The GitHub repository MohdAjWrk/Quality-Control_Products-Defect-Detection contains a labelled image folder "QCData" with 3 categories: accepted, background, rejected. Examples follow, each with its label.

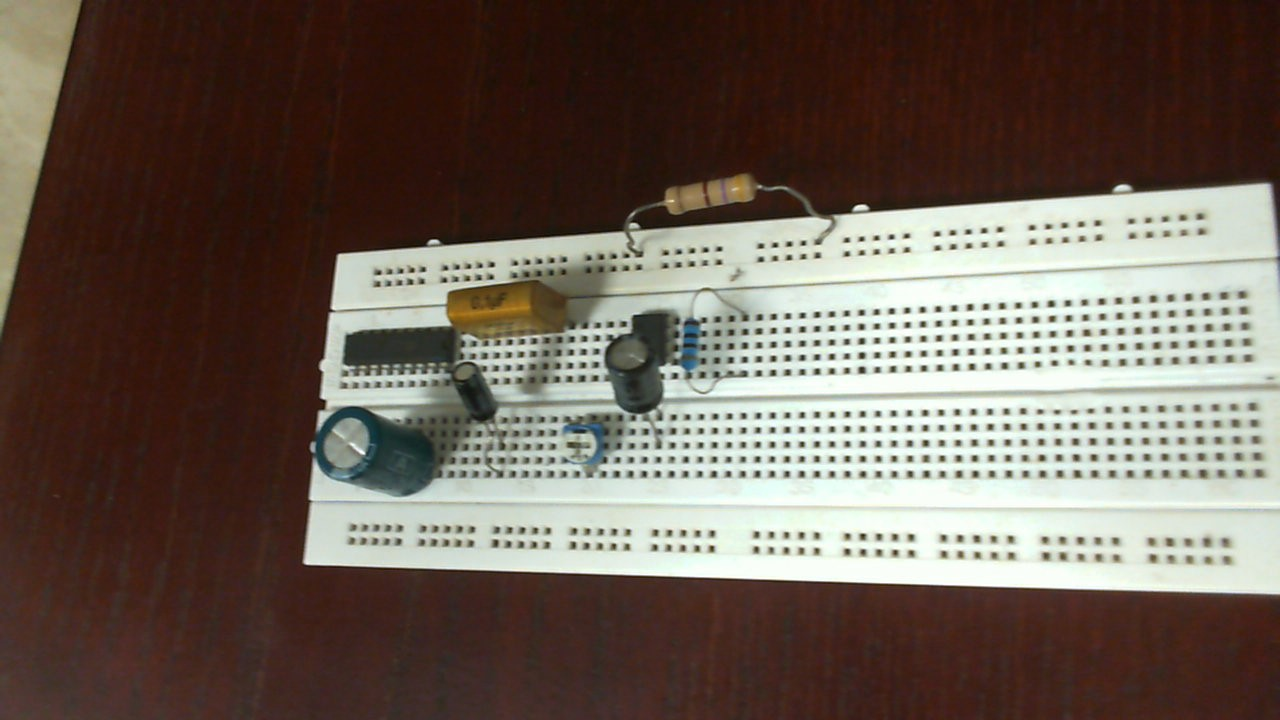
Label: rejected

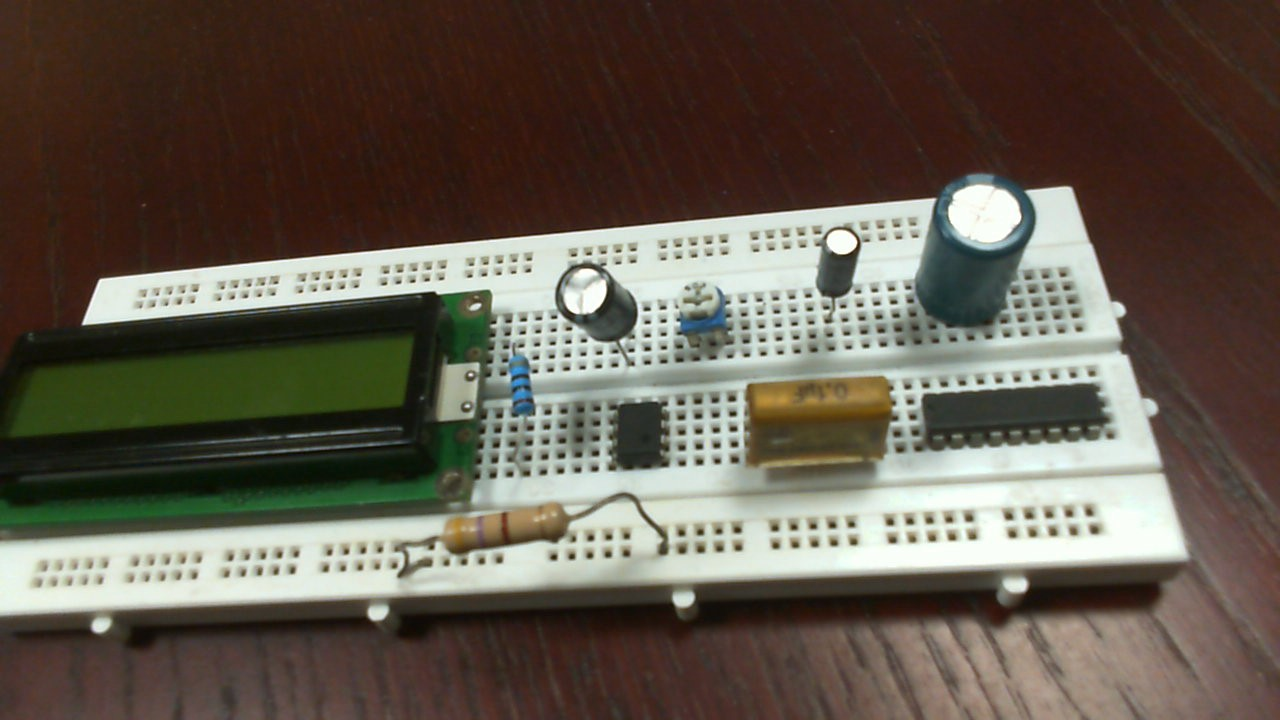
Label: accepted

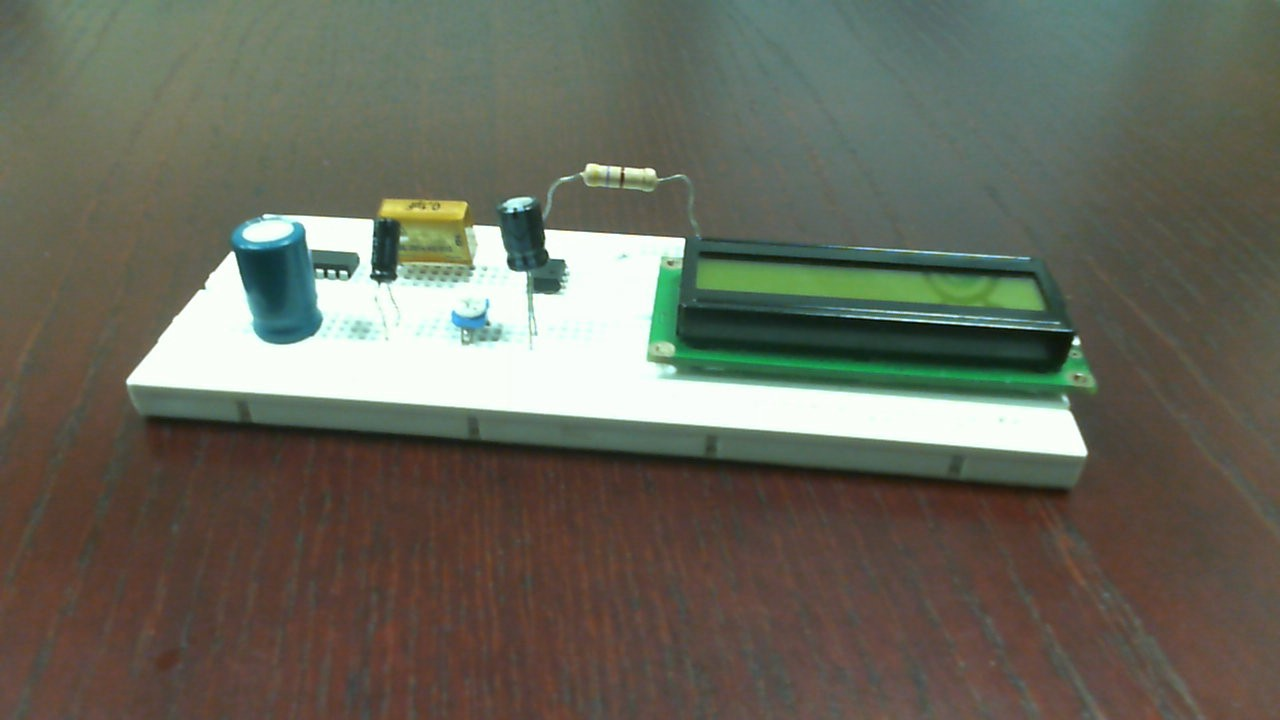
Label: rejected

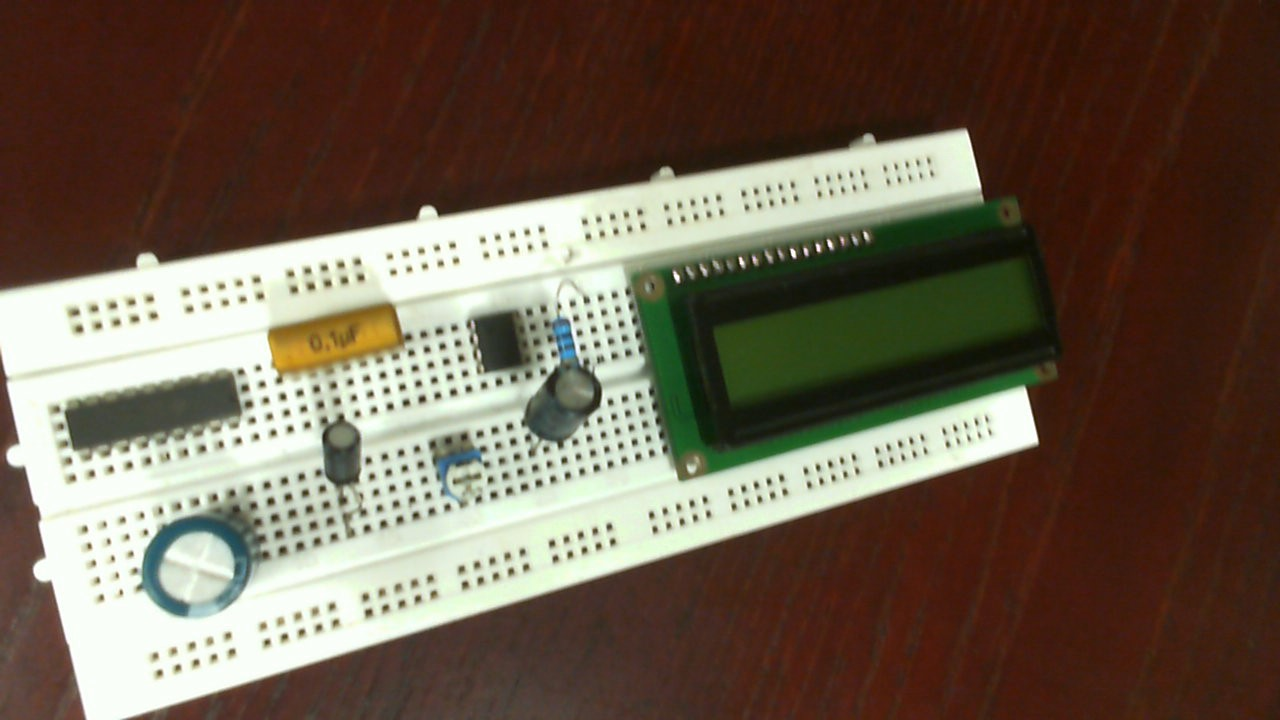
Label: rejected

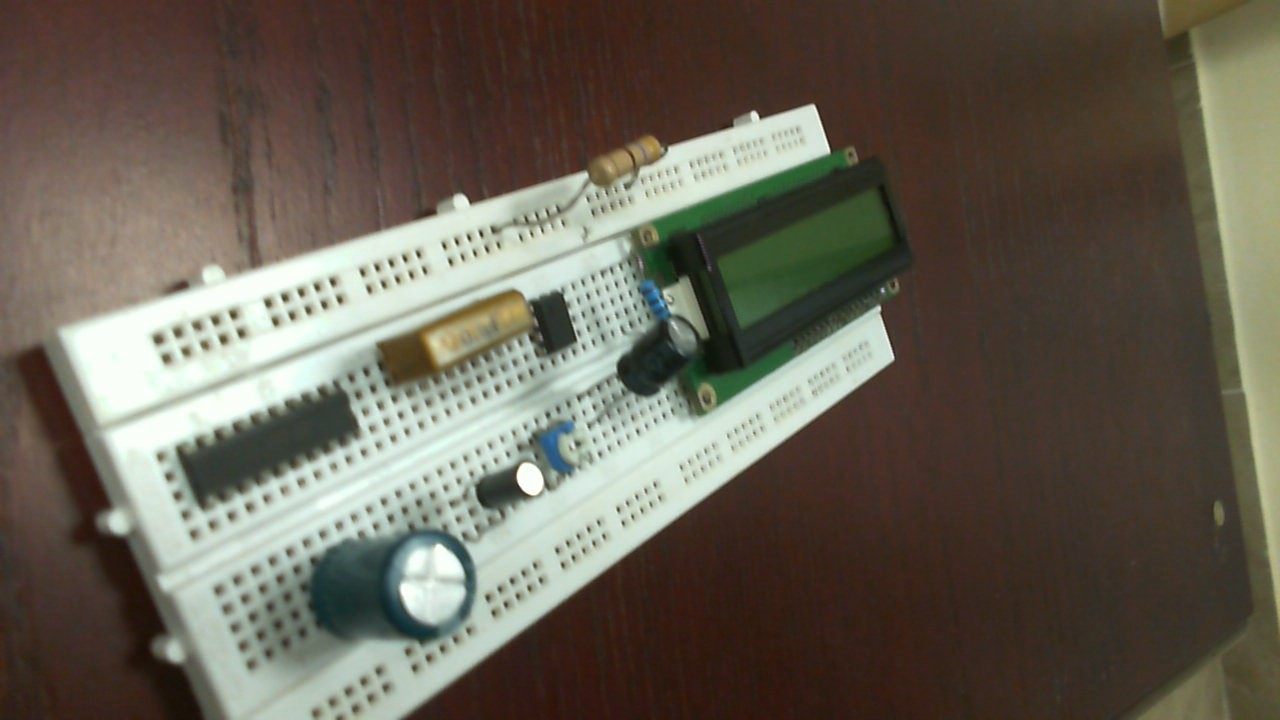
Label: accepted

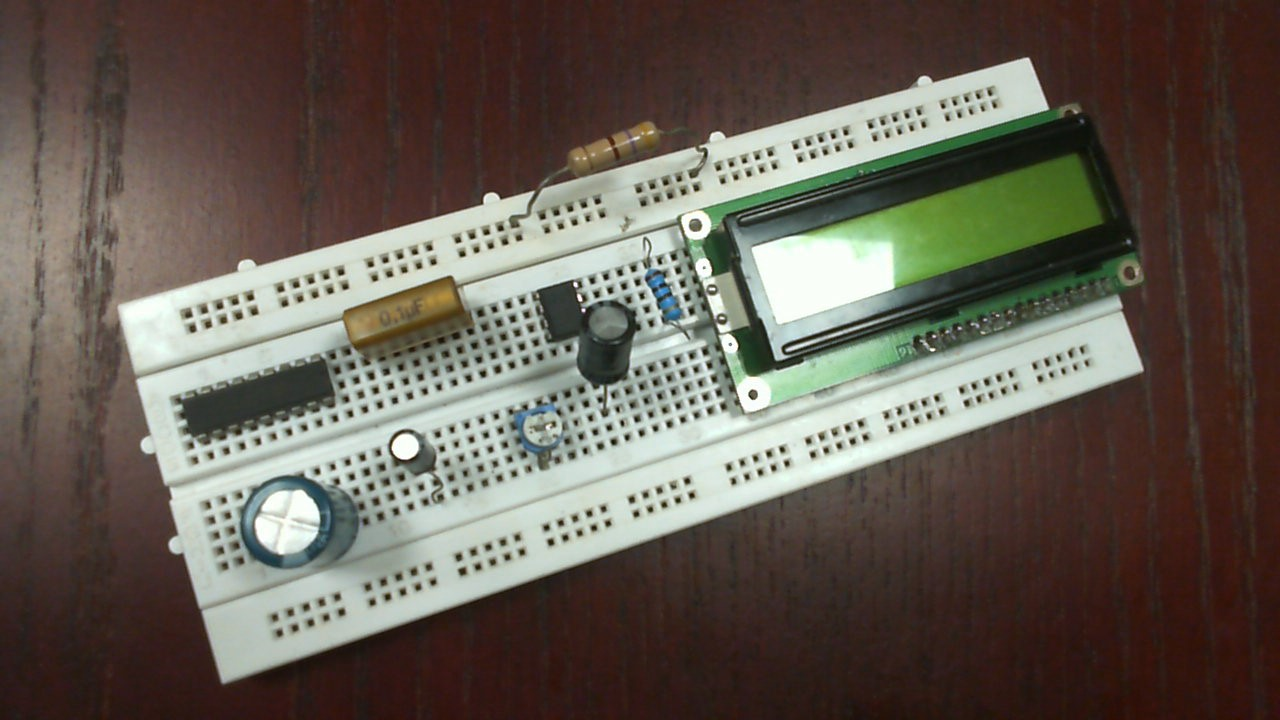
Label: accepted
